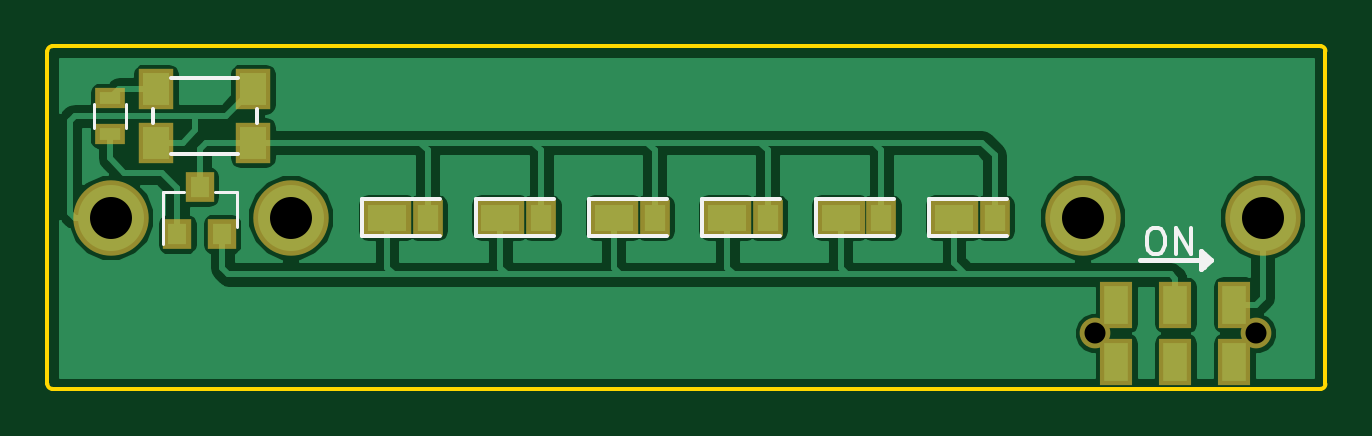
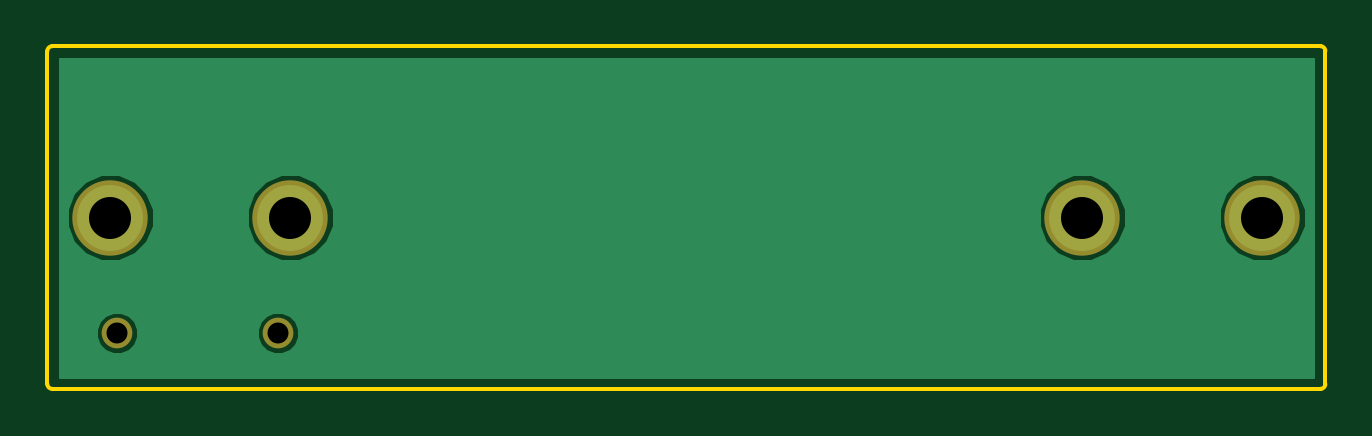
Circuit board: 9 layer files. Board 54.1 x 14.5 mm.
- bottom_copper: Multi-LED_JT_V2-B.Cu.gbr (6651 bytes)
- bottom_mask: Multi-LED_JT_V2-B.Mask.gbr (473 bytes)
- outline: Multi-LED_JT_V2-Edge.Cuts.gbr (795 bytes)
- top_copper: Multi-LED_JT_V2-F.Cu.gbr (31625 bytes)
- top_mask: Multi-LED_JT_V2-F.Mask.gbr (1423 bytes)
- paste: Multi-LED_JT_V2-F.Paste.gbr (1214 bytes)
- top_silk: Multi-LED_JT_V2-F.SilkS.gbr (2680 bytes)
- drill: Multi-LED_JT_V2-NPTH.drl (174 bytes)
- drill: Multi-LED_JT_V2.drl (206 bytes)

=== bottom_copper: Multi-LED_JT_V2-B.Cu.gbr ===
G04 #@! TF.FileFunction,Copper,L2,Bot,Signal*
%FSLAX46Y46*%
G04 Gerber Fmt 4.6, Leading zero omitted, Abs format (unit mm)*
G04 Created by KiCad (PCBNEW 4.0.7) date 12/09/17 20:48:54*
%MOMM*%
%LPD*%
G01*
G04 APERTURE LIST*
%ADD10C,0.100000*%
%ADD11C,2.794000*%
%ADD12C,0.127000*%
G04 APERTURE END LIST*
D10*
D11*
X188230000Y-112900000D03*
X195850000Y-112900000D03*
X229378000Y-112900000D03*
X236998000Y-112900000D03*
D12*
G36*
X239130500Y-119630500D02*
X186069500Y-119630500D01*
X186069500Y-117977146D01*
X229005345Y-117977146D01*
X229141238Y-118306031D01*
X229392645Y-118557878D01*
X229721292Y-118694344D01*
X230077146Y-118694655D01*
X230406031Y-118558762D01*
X230657878Y-118307355D01*
X230794344Y-117978708D01*
X230794345Y-117977146D01*
X235805345Y-117977146D01*
X235941238Y-118306031D01*
X236192645Y-118557878D01*
X236521292Y-118694344D01*
X236877146Y-118694655D01*
X237206031Y-118558762D01*
X237457878Y-118307355D01*
X237594344Y-117978708D01*
X237594655Y-117622854D01*
X237458762Y-117293969D01*
X237207355Y-117042122D01*
X236878708Y-116905656D01*
X236522854Y-116905345D01*
X236193969Y-117041238D01*
X235942122Y-117292645D01*
X235805656Y-117621292D01*
X235805345Y-117977146D01*
X230794345Y-117977146D01*
X230794655Y-117622854D01*
X230658762Y-117293969D01*
X230407355Y-117042122D01*
X230078708Y-116905656D01*
X229722854Y-116905345D01*
X229393969Y-117041238D01*
X229142122Y-117292645D01*
X229005656Y-117621292D01*
X229005345Y-117977146D01*
X186069500Y-117977146D01*
X186069500Y-113264690D01*
X186388181Y-113264690D01*
X186667942Y-113941763D01*
X187185512Y-114460237D01*
X187862096Y-114741180D01*
X188594690Y-114741819D01*
X189271763Y-114462058D01*
X189790237Y-113944488D01*
X190071180Y-113267904D01*
X190071182Y-113264690D01*
X194008181Y-113264690D01*
X194287942Y-113941763D01*
X194805512Y-114460237D01*
X195482096Y-114741180D01*
X196214690Y-114741819D01*
X196891763Y-114462058D01*
X197410237Y-113944488D01*
X197691180Y-113267904D01*
X197691182Y-113264690D01*
X227536181Y-113264690D01*
X227815942Y-113941763D01*
X228333512Y-114460237D01*
X229010096Y-114741180D01*
X229742690Y-114741819D01*
X230419763Y-114462058D01*
X230938237Y-113944488D01*
X231219180Y-113267904D01*
X231219182Y-113264690D01*
X235156181Y-113264690D01*
X235435942Y-113941763D01*
X235953512Y-114460237D01*
X236630096Y-114741180D01*
X237362690Y-114741819D01*
X238039763Y-114462058D01*
X238558237Y-113944488D01*
X238839180Y-113267904D01*
X238839819Y-112535310D01*
X238560058Y-111858237D01*
X238042488Y-111339763D01*
X237365904Y-111058820D01*
X236633310Y-111058181D01*
X235956237Y-111337942D01*
X235437763Y-111855512D01*
X235156820Y-112532096D01*
X235156181Y-113264690D01*
X231219182Y-113264690D01*
X231219819Y-112535310D01*
X230940058Y-111858237D01*
X230422488Y-111339763D01*
X229745904Y-111058820D01*
X229013310Y-111058181D01*
X228336237Y-111337942D01*
X227817763Y-111855512D01*
X227536820Y-112532096D01*
X227536181Y-113264690D01*
X197691182Y-113264690D01*
X197691819Y-112535310D01*
X197412058Y-111858237D01*
X196894488Y-111339763D01*
X196217904Y-111058820D01*
X195485310Y-111058181D01*
X194808237Y-111337942D01*
X194289763Y-111855512D01*
X194008820Y-112532096D01*
X194008181Y-113264690D01*
X190071182Y-113264690D01*
X190071819Y-112535310D01*
X189792058Y-111858237D01*
X189274488Y-111339763D01*
X188597904Y-111058820D01*
X187865310Y-111058181D01*
X187188237Y-111337942D01*
X186669763Y-111855512D01*
X186388820Y-112532096D01*
X186388181Y-113264690D01*
X186069500Y-113264690D01*
X186069500Y-106169500D01*
X239130500Y-106169500D01*
X239130500Y-119630500D01*
X239130500Y-119630500D01*
G37*
X239130500Y-119630500D02*
X186069500Y-119630500D01*
X186069500Y-117977146D01*
X229005345Y-117977146D01*
X229141238Y-118306031D01*
X229392645Y-118557878D01*
X229721292Y-118694344D01*
X230077146Y-118694655D01*
X230406031Y-118558762D01*
X230657878Y-118307355D01*
X230794344Y-117978708D01*
X230794345Y-117977146D01*
X235805345Y-117977146D01*
X235941238Y-118306031D01*
X236192645Y-118557878D01*
X236521292Y-118694344D01*
X236877146Y-118694655D01*
X237206031Y-118558762D01*
X237457878Y-118307355D01*
X237594344Y-117978708D01*
X237594655Y-117622854D01*
X237458762Y-117293969D01*
X237207355Y-117042122D01*
X236878708Y-116905656D01*
X236522854Y-116905345D01*
X236193969Y-117041238D01*
X235942122Y-117292645D01*
X235805656Y-117621292D01*
X235805345Y-117977146D01*
X230794345Y-117977146D01*
X230794655Y-117622854D01*
X230658762Y-117293969D01*
X230407355Y-117042122D01*
X230078708Y-116905656D01*
X229722854Y-116905345D01*
X229393969Y-117041238D01*
X229142122Y-117292645D01*
X229005656Y-117621292D01*
X229005345Y-117977146D01*
X186069500Y-117977146D01*
X186069500Y-113264690D01*
X186388181Y-113264690D01*
X186667942Y-113941763D01*
X187185512Y-114460237D01*
X187862096Y-114741180D01*
X188594690Y-114741819D01*
X189271763Y-114462058D01*
X189790237Y-113944488D01*
X190071180Y-113267904D01*
X190071182Y-113264690D01*
X194008181Y-113264690D01*
X194287942Y-113941763D01*
X194805512Y-114460237D01*
X195482096Y-114741180D01*
X196214690Y-114741819D01*
X196891763Y-114462058D01*
X197410237Y-113944488D01*
X197691180Y-113267904D01*
X197691182Y-113264690D01*
X227536181Y-113264690D01*
X227815942Y-113941763D01*
X228333512Y-114460237D01*
X229010096Y-114741180D01*
X229742690Y-114741819D01*
X230419763Y-114462058D01*
X230938237Y-113944488D01*
X231219180Y-113267904D01*
X231219182Y-113264690D01*
X235156181Y-113264690D01*
X235435942Y-113941763D01*
X235953512Y-114460237D01*
X236630096Y-114741180D01*
X237362690Y-114741819D01*
X238039763Y-114462058D01*
X238558237Y-113944488D01*
X238839180Y-113267904D01*
X238839819Y-112535310D01*
X238560058Y-111858237D01*
X238042488Y-111339763D01*
X237365904Y-111058820D01*
X236633310Y-111058181D01*
X235956237Y-111337942D01*
X235437763Y-111855512D01*
X235156820Y-112532096D01*
X235156181Y-113264690D01*
X231219182Y-113264690D01*
X231219819Y-112535310D01*
X230940058Y-111858237D01*
X230422488Y-111339763D01*
X229745904Y-111058820D01*
X229013310Y-111058181D01*
X228336237Y-111337942D01*
X227817763Y-111855512D01*
X227536820Y-112532096D01*
X227536181Y-113264690D01*
X197691182Y-113264690D01*
X197691819Y-112535310D01*
X197412058Y-111858237D01*
X196894488Y-111339763D01*
X196217904Y-111058820D01*
X195485310Y-111058181D01*
X194808237Y-111337942D01*
X194289763Y-111855512D01*
X194008820Y-112532096D01*
X194008181Y-113264690D01*
X190071182Y-113264690D01*
X190071819Y-112535310D01*
X189792058Y-111858237D01*
X189274488Y-111339763D01*
X188597904Y-111058820D01*
X187865310Y-111058181D01*
X187188237Y-111337942D01*
X186669763Y-111855512D01*
X186388820Y-112532096D01*
X186388181Y-113264690D01*
X186069500Y-113264690D01*
X186069500Y-106169500D01*
X239130500Y-106169500D01*
X239130500Y-119630500D01*
M02*

=== bottom_mask: Multi-LED_JT_V2-B.Mask.gbr ===
G04 #@! TF.FileFunction,Soldermask,Bot*
%FSLAX46Y46*%
G04 Gerber Fmt 4.6, Leading zero omitted, Abs format (unit mm)*
G04 Created by KiCad (PCBNEW 4.0.7) date 12/09/17 20:48:55*
%MOMM*%
%LPD*%
G01*
G04 APERTURE LIST*
%ADD10C,0.100000*%
%ADD11C,3.194000*%
%ADD12C,1.300000*%
G04 APERTURE END LIST*
D10*
D11*
X188230000Y-112900000D03*
X195850000Y-112900000D03*
X229378000Y-112900000D03*
X236998000Y-112900000D03*
D12*
X229900000Y-117800000D03*
X236700000Y-117800000D03*
M02*

=== outline: Multi-LED_JT_V2-Edge.Cuts.gbr ===
G04 #@! TF.FileFunction,Profile,NP*
%FSLAX46Y46*%
G04 Gerber Fmt 4.6, Leading zero omitted, Abs format (unit mm)*
G04 Created by KiCad (PCBNEW 4.0.7) date 12/09/17 20:48:55*
%MOMM*%
%LPD*%
G01*
G04 APERTURE LIST*
%ADD10C,0.100000*%
%ADD11C,0.150000*%
G04 APERTURE END LIST*
D10*
D11*
X239450000Y-105650000D02*
X185750000Y-105650000D01*
X239650000Y-119950000D02*
X239650000Y-105850000D01*
X185750000Y-120150000D02*
X239450000Y-120150000D01*
X185550000Y-105850000D02*
X185550000Y-119950000D01*
X185750000Y-105650000D02*
G75*
G03X185550000Y-105850000I0J-200000D01*
G01*
X185550000Y-119950000D02*
G75*
G03X185750000Y-120150000I200000J0D01*
G01*
X239450000Y-120150000D02*
G75*
G03X239650000Y-119950000I0J200000D01*
G01*
X239650000Y-105850000D02*
G75*
G03X239450000Y-105650000I-200000J0D01*
G01*
M02*

=== top_copper: Multi-LED_JT_V2-F.Cu.gbr (31625 bytes, source omitted) ===
=== top_mask: Multi-LED_JT_V2-F.Mask.gbr ===
G04 #@! TF.FileFunction,Soldermask,Top*
%FSLAX46Y46*%
G04 Gerber Fmt 4.6, Leading zero omitted, Abs format (unit mm)*
G04 Created by KiCad (PCBNEW 4.0.7) date 12/09/17 20:48:55*
%MOMM*%
%LPD*%
G01*
G04 APERTURE LIST*
%ADD10C,0.100000*%
%ADD11R,1.500000X1.750000*%
%ADD12C,3.194000*%
%ADD13R,2.050000X1.540000*%
%ADD14R,1.300000X1.540000*%
%ADD15R,1.200000X1.300000*%
%ADD16R,1.300000X0.900000*%
%ADD17R,1.400000X2.000000*%
%ADD18C,1.300000*%
G04 APERTURE END LIST*
D10*
D11*
X190150000Y-109725000D03*
X194250000Y-109725000D03*
X194250000Y-107475000D03*
X190150000Y-107475000D03*
D12*
X188230000Y-112900000D03*
X195850000Y-112900000D03*
X229378000Y-112900000D03*
X236998000Y-112900000D03*
D13*
X223925000Y-112900000D03*
D14*
X225650000Y-112900000D03*
D13*
X219125000Y-112900000D03*
D14*
X220850000Y-112900000D03*
D13*
X214325000Y-112900000D03*
D14*
X216050000Y-112900000D03*
D13*
X209525000Y-112900000D03*
D14*
X211250000Y-112900000D03*
D13*
X204725000Y-112900000D03*
D14*
X206450000Y-112900000D03*
D13*
X199925000Y-112900000D03*
D14*
X201650000Y-112900000D03*
D15*
X191050000Y-113600000D03*
X192950000Y-113600000D03*
X192000000Y-111600000D03*
D16*
X188200000Y-107850000D03*
X188200000Y-109350000D03*
D17*
X230800000Y-116600000D03*
X233300000Y-116600000D03*
X235800000Y-116600000D03*
X230800000Y-119000000D03*
X233300000Y-119000000D03*
X235800000Y-119000000D03*
D18*
X229900000Y-117800000D03*
X236700000Y-117800000D03*
M02*

=== paste: Multi-LED_JT_V2-F.Paste.gbr ===
G04 #@! TF.FileFunction,Paste,Top*
%FSLAX46Y46*%
G04 Gerber Fmt 4.6, Leading zero omitted, Abs format (unit mm)*
G04 Created by KiCad (PCBNEW 4.0.7) date 12/09/17 20:48:55*
%MOMM*%
%LPD*%
G01*
G04 APERTURE LIST*
%ADD10C,0.100000*%
%ADD11R,1.100000X1.350000*%
%ADD12R,1.650000X1.140000*%
%ADD13R,0.900000X1.140000*%
%ADD14R,0.800000X0.900000*%
%ADD15R,0.900000X0.500000*%
%ADD16R,1.000000X1.600000*%
G04 APERTURE END LIST*
D10*
D11*
X190150000Y-109725000D03*
X194250000Y-109725000D03*
X194250000Y-107475000D03*
X190150000Y-107475000D03*
D12*
X223925000Y-112900000D03*
D13*
X225650000Y-112900000D03*
D12*
X219125000Y-112900000D03*
D13*
X220850000Y-112900000D03*
D12*
X214325000Y-112900000D03*
D13*
X216050000Y-112900000D03*
D12*
X209525000Y-112900000D03*
D13*
X211250000Y-112900000D03*
D12*
X204725000Y-112900000D03*
D13*
X206450000Y-112900000D03*
D12*
X199925000Y-112900000D03*
D13*
X201650000Y-112900000D03*
D14*
X191050000Y-113600000D03*
X192950000Y-113600000D03*
X192000000Y-111600000D03*
D15*
X188200000Y-107850000D03*
X188200000Y-109350000D03*
D16*
X230800000Y-116600000D03*
X233300000Y-116600000D03*
X235800000Y-116600000D03*
X230800000Y-119000000D03*
X233300000Y-119000000D03*
X235800000Y-119000000D03*
M02*

=== top_silk: Multi-LED_JT_V2-F.SilkS.gbr ===
G04 #@! TF.FileFunction,Legend,Top*
%FSLAX46Y46*%
G04 Gerber Fmt 4.6, Leading zero omitted, Abs format (unit mm)*
G04 Created by KiCad (PCBNEW 4.0.7) date 12/09/17 20:48:55*
%MOMM*%
%LPD*%
G01*
G04 APERTURE LIST*
%ADD10C,0.100000*%
%ADD11C,0.200000*%
%ADD12C,0.170000*%
%ADD13C,0.150000*%
%ADD14C,0.120000*%
G04 APERTURE END LIST*
D10*
D11*
X234500000Y-114450000D02*
X234450000Y-114450000D01*
X234500000Y-115000000D02*
X234500000Y-114450000D01*
X234400000Y-114300000D02*
X234400000Y-115100000D01*
X234800000Y-114700000D02*
X234400000Y-114300000D01*
X234800000Y-114700000D02*
X234400000Y-115100000D01*
D12*
X232369048Y-113347619D02*
X232578571Y-113347619D01*
X232683333Y-113400000D01*
X232788095Y-113504762D01*
X232840476Y-113714286D01*
X232840476Y-114080952D01*
X232788095Y-114290476D01*
X232683333Y-114395238D01*
X232578571Y-114447619D01*
X232369048Y-114447619D01*
X232264286Y-114395238D01*
X232159524Y-114290476D01*
X232107143Y-114080952D01*
X232107143Y-113714286D01*
X232159524Y-113504762D01*
X232264286Y-113400000D01*
X232369048Y-113347619D01*
X233311905Y-114447619D02*
X233311905Y-113347619D01*
X233940476Y-114447619D01*
X233940476Y-113347619D01*
D11*
X234800000Y-114700000D02*
X231800000Y-114700000D01*
D13*
X190000000Y-108900000D02*
X190000000Y-108300000D01*
X194400000Y-108900000D02*
X194400000Y-108300000D01*
X190800000Y-110200000D02*
X193600000Y-110200000D01*
X190800000Y-107000000D02*
X193600000Y-107000000D01*
X226175000Y-112100000D02*
X222875000Y-112100000D01*
X222875000Y-112100000D02*
X222875000Y-113700000D01*
X222875000Y-113700000D02*
X226175000Y-113700000D01*
X221375000Y-112100000D02*
X218075000Y-112100000D01*
X218075000Y-112100000D02*
X218075000Y-113700000D01*
X218075000Y-113700000D02*
X221375000Y-113700000D01*
X216575000Y-112100000D02*
X213275000Y-112100000D01*
X213275000Y-112100000D02*
X213275000Y-113700000D01*
X213275000Y-113700000D02*
X216575000Y-113700000D01*
X211775000Y-112100000D02*
X208475000Y-112100000D01*
X208475000Y-112100000D02*
X208475000Y-113700000D01*
X208475000Y-113700000D02*
X211775000Y-113700000D01*
X206975000Y-112100000D02*
X203675000Y-112100000D01*
X203675000Y-112100000D02*
X203675000Y-113700000D01*
X203675000Y-113700000D02*
X206975000Y-113700000D01*
X202175000Y-112100000D02*
X198875000Y-112100000D01*
X198875000Y-112100000D02*
X198875000Y-113700000D01*
X198875000Y-113700000D02*
X202175000Y-113700000D01*
D14*
X193580000Y-111840000D02*
X192650000Y-111840000D01*
X190420000Y-111840000D02*
X191350000Y-111840000D01*
X190420000Y-111840000D02*
X190420000Y-114000000D01*
X193580000Y-111840000D02*
X193580000Y-113300000D01*
X187520000Y-109100000D02*
X187520000Y-108100000D01*
X188880000Y-108100000D02*
X188880000Y-109100000D01*
M02*

=== drill: Multi-LED_JT_V2-NPTH.drl ===
M48
;DRILL file {KiCad 4.0.7} date 12/09/17 20:48:23
;FORMAT={-:-/ absolute / inch / decimal}
FMAT,2
INCH,TZ
T1C0.035
%
G90
G05
M72
T1
X9.0512Y-4.6378
X9.3189Y-4.6378
T0
M30

=== drill: Multi-LED_JT_V2.drl ===
M48
;DRILL file {KiCad 4.0.7} date 12/09/17 20:48:23
;FORMAT={-:-/ absolute / inch / decimal}
FMAT,2
INCH,TZ
T1C0.070
%
G90
G05
M72
T1
X7.4106Y-4.4449
X7.7106Y-4.4449
X9.0306Y-4.4449
X9.3306Y-4.4449
T0
M30

